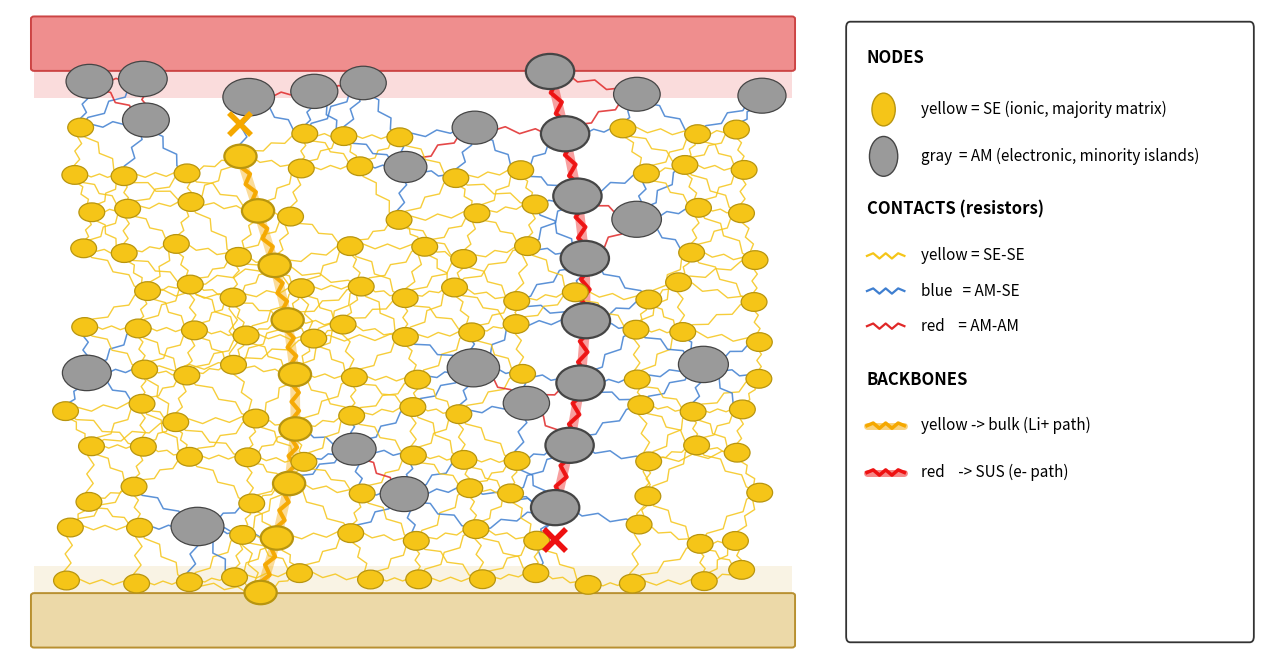

The matplotlib source for this figure:
#!/usr/bin/env python3
"""Figure 1(b) — clean network-solver schematic (matplotlib).

Style target: the reference figure — SE yellow majority matrix, AM gray
minority islands, zigzag resistor edges colored by REAL endpoint pair
(SE-SE yellow / AM-SE blue / AM-AM red), two highlighted backbones, SUS
(red) and bulk (tan) bars, separate right-side legend, NO in-plot text.

Edge color is NEVER guessed: each edge's color is set from the two
particle phases it connects.  Backbones are placed as connected chains of
a single phase, so the highlighted path passes only through its own phase.
"""
import numpy as np
import matplotlib
matplotlib.use('Agg')
import matplotlib.pyplot as plt
from matplotlib.patches import FancyBboxPatch, Circle
from matplotlib.lines import Line2D

rng = np.random.default_rng(3)

# ── colors ──
C_SE   = '#f5c518'; C_SE_E  = '#b8950f'
C_AM   = '#9a9a9a'; C_AM_E  = '#454545'
E_SESE = '#f5c518'; E_AMSE  = '#3f7fd0'; E_AMAM = '#e02828'
BB_Y   = '#f5a800'; BB_R    = '#ee1111'

fig = plt.figure(figsize=(13, 7))
ax  = fig.add_axes([0.02, 0.04, 0.62, 0.92])   # main panel
lax = fig.add_axes([0.66, 0.04, 0.32, 0.92])   # legend panel
ax.set_xlim(0, 10); ax.set_ylim(0, 11); ax.axis('off')
lax.set_xlim(0, 10); lax.set_ylim(0, 11); lax.axis('off')

SUS_Y, BULK_Y = 10.0, 1.0
X0, X1 = 0.5, 9.5

# ── collector bars + phase-selective tint bands ──
ax.add_patch(FancyBboxPatch((X0-0.2, SUS_Y), (X1-X0)+0.4, 0.85,
             boxstyle='round,pad=0.04', fc='#ef8e8e', ec='#cc4444', lw=1.4, zorder=1))
ax.add_patch(FancyBboxPatch((X0-0.2, BULK_Y-0.85), (X1-X0)+0.4, 0.85,
             boxstyle='round,pad=0.04', fc='#ecd9a8', ec='#b89030', lw=1.4, zorder=1))
ax.add_patch(plt.Rectangle((X0-0.2, SUS_Y-0.5), (X1-X0)+0.4, 0.5, fc='#ef8e8e', alpha=0.30, zorder=0))
ax.add_patch(plt.Rectangle((X0-0.2, BULK_Y), (X1-X0)+0.4, 0.5, fc='#ecd9a8', alpha=0.30, zorder=0))

nodes = []   # (x,y,phase,r,backbone)

# ── 1. SE backbone chain (bottom→top), touches bulk, ✕ below SUS ──
n_se = 9
se_y = np.linspace(BULK_Y+0.05, SUS_Y-1.5, n_se)
se_x = 3.0 + 0.55*np.sin(np.linspace(0.2, 3.4, n_se))
se_chain = list(zip(se_x, se_y))
for (x, y) in se_chain:
    nodes.append((x, y, 'SE', 0.20, True))

# ── 2. AM backbone chain (top→bottom), touches SUS, ✕ above bulk ──
n_am = 8
am_y = np.linspace(SUS_Y-0.05, BULK_Y+1.5, n_am)
am_x = 6.7 + 0.45*np.sin(np.linspace(0.0, 3.0, n_am))
am_chain = list(zip(am_x, am_y))
for (x, y) in am_chain:
    nodes.append((x, y, 'AM', 0.30, True))

# ── 3. filler particles: SE majority, AM minority ──
def clash(x, y, r, pad=0.04):
    for (nx, ny, ph, nr, bb) in nodes:
        if (x-nx)**2 + (y-ny)**2 < (r+nr+pad)**2:
            return True
    return False

gx = np.linspace(X0+0.35, X1-0.35, 13)
gy = np.linspace(BULK_Y+0.35, SUS_Y-0.35, 13)
for j, y in enumerate(gy):
    for i, x in enumerate(gx):
        xx = x + rng.uniform(-0.18, 0.18); yy = y + rng.uniform(-0.18, 0.18)
        is_am = rng.random() < 0.14
        if j == 0:            is_am = False     # bottom row SE-only → touch bulk
        if j == len(gy)-1:    is_am = True      # top row AM-only → touch SUS
        r = rng.uniform(0.26, 0.34) if is_am else 0.16
        if clash(xx, yy, r): continue
        nodes.append((xx, yy, 'AM' if is_am else 'SE', r, False))

# ── zigzag edge generator ──
def zigzag(p, q, n=7, amp=0.05):
    p = np.array(p); q = np.array(q)
    v = q - p; L = np.hypot(*v)
    if L < 1e-6: return [p], [q]
    u = v / L; perp = np.array([-u[1], u[0]])
    ts = np.linspace(0, 1, n)
    pts = [p + v*t + perp*amp*L*(1 if k % 2 else -1)*(0 < k < n-1)
           for k, t in enumerate(ts)]
    pts = np.array(pts)
    return pts[:, 0], pts[:, 1]

# ── draw edges (color from REAL endpoint phases) ──
SE = {'SE'}
def near(a, b, d=1.15):
    return (a[0]-b[0])**2 + (a[1]-b[1])**2 < d*d

drawn = set()
for i in range(len(nodes)):
    for k in range(i+1, len(nodes)):
        a, b = nodes[i], nodes[k]
        if not near(a, b): continue
        s1 = a[2] in SE; s2 = b[2] in SE
        if s1 and s2:        col = E_SESE; lw = 1.0
        elif (not s1) and (not s2): col = E_AMAM; lw = 1.2
        else:                col = E_AMSE; lw = 1.1
        zx, zy = zigzag((a[0], a[1]), (b[0], b[1]), amp=0.045)
        ax.plot(zx, zy, color=col, lw=lw, alpha=0.85, zorder=3,
                solid_capstyle='round')

# ── backbone glow (under nodes) ──
ax.plot([p[0] for p in se_chain], [p[1] for p in se_chain],
        color=BB_Y, lw=7, alpha=0.40, zorder=2, solid_capstyle='round')
ax.plot([p[0] for p in am_chain], [p[1] for p in am_chain],
        color=BB_R, lw=7, alpha=0.40, zorder=2, solid_capstyle='round')
# zigzag bold backbone edges over the chain
for chain, col in [(se_chain, BB_Y), (am_chain, BB_R)]:
    for m in range(len(chain)-1):
        zx, zy = zigzag(chain[m], chain[m+1], amp=0.05)
        ax.plot(zx, zy, color=col, lw=3.0, alpha=0.95, zorder=5,
                solid_capstyle='round')
# ✕ breaks at non-touching ends
ax.plot(se_chain[-1][0], se_chain[-1][1]+0.55, marker='x', ms=16, mew=4,
        color=BB_Y, zorder=8)
ax.plot(am_chain[-1][0], am_chain[-1][1]-0.55, marker='x', ms=16, mew=4,
        color=BB_R, zorder=8)

# ── nodes on top ──
for x, y, ph, r, bb in nodes:
    fc, ec = (C_SE, C_SE_E) if ph == 'SE' else (C_AM, C_AM_E)
    ax.add_patch(Circle((x, y), r, fc=fc, ec=ec,
                        lw=1.6 if bb else 0.9, zorder=6))

# ── legend panel ──
lax.add_patch(FancyBboxPatch((0.2, 0.3), 9.6, 10.4, boxstyle='round,pad=0.1',
              fc='white', ec='#333', lw=1.3))
def L_circle(y, fc, ec, txt, rr=0.28):
    lax.add_patch(Circle((1.0, y), rr, fc=fc, ec=ec, lw=1.0))
    lax.text(1.9, y, txt, fontsize=11, va='center')
def L_zig(y, col, txt):
    zx, zy = zigzag((0.6, y), (1.5, y), amp=0.05)
    lax.plot(zx, zy, color=col, lw=1.6); lax.text(1.9, y, txt, fontsize=11, va='center')
def L_bb(y, col, txt):
    lax.plot([0.6, 1.5], [y, y], color=col, lw=5, alpha=0.5, solid_capstyle='round')
    zx, zy = zigzag((0.6, y), (1.5, y), amp=0.05)
    lax.plot(zx, zy, color=col, lw=2.5); lax.text(1.9, y, txt, fontsize=11, va='center')

lax.text(0.6, 10.1, 'NODES', fontsize=12, fontweight='bold')
L_circle(9.3, C_SE, C_SE_E, 'yellow = SE (ionic, majority matrix)')
L_circle(8.5, C_AM, C_AM_E, 'gray  = AM (electronic, minority islands)', rr=0.34)
lax.text(0.6, 7.5, 'CONTACTS (resistors)', fontsize=12, fontweight='bold')
L_zig(6.8, E_SESE, 'yellow = SE-SE')
L_zig(6.2, E_AMSE, 'blue   = AM-SE')
L_zig(5.6, E_AMAM, 'red    = AM-AM')
lax.text(0.6, 4.6, 'BACKBONES', fontsize=12, fontweight='bold')
L_bb(3.9, BB_Y, 'yellow -> bulk (Li+ path)')
L_bb(3.1, BB_R, 'red    -> SUS (e- path)')

import os; os.makedirs('docs/figures', exist_ok=True)
out = 'docs/figures/network_solver_schematic.png'
plt.savefig(out, dpi=200, bbox_inches='tight')
print(f"saved: {out}")
